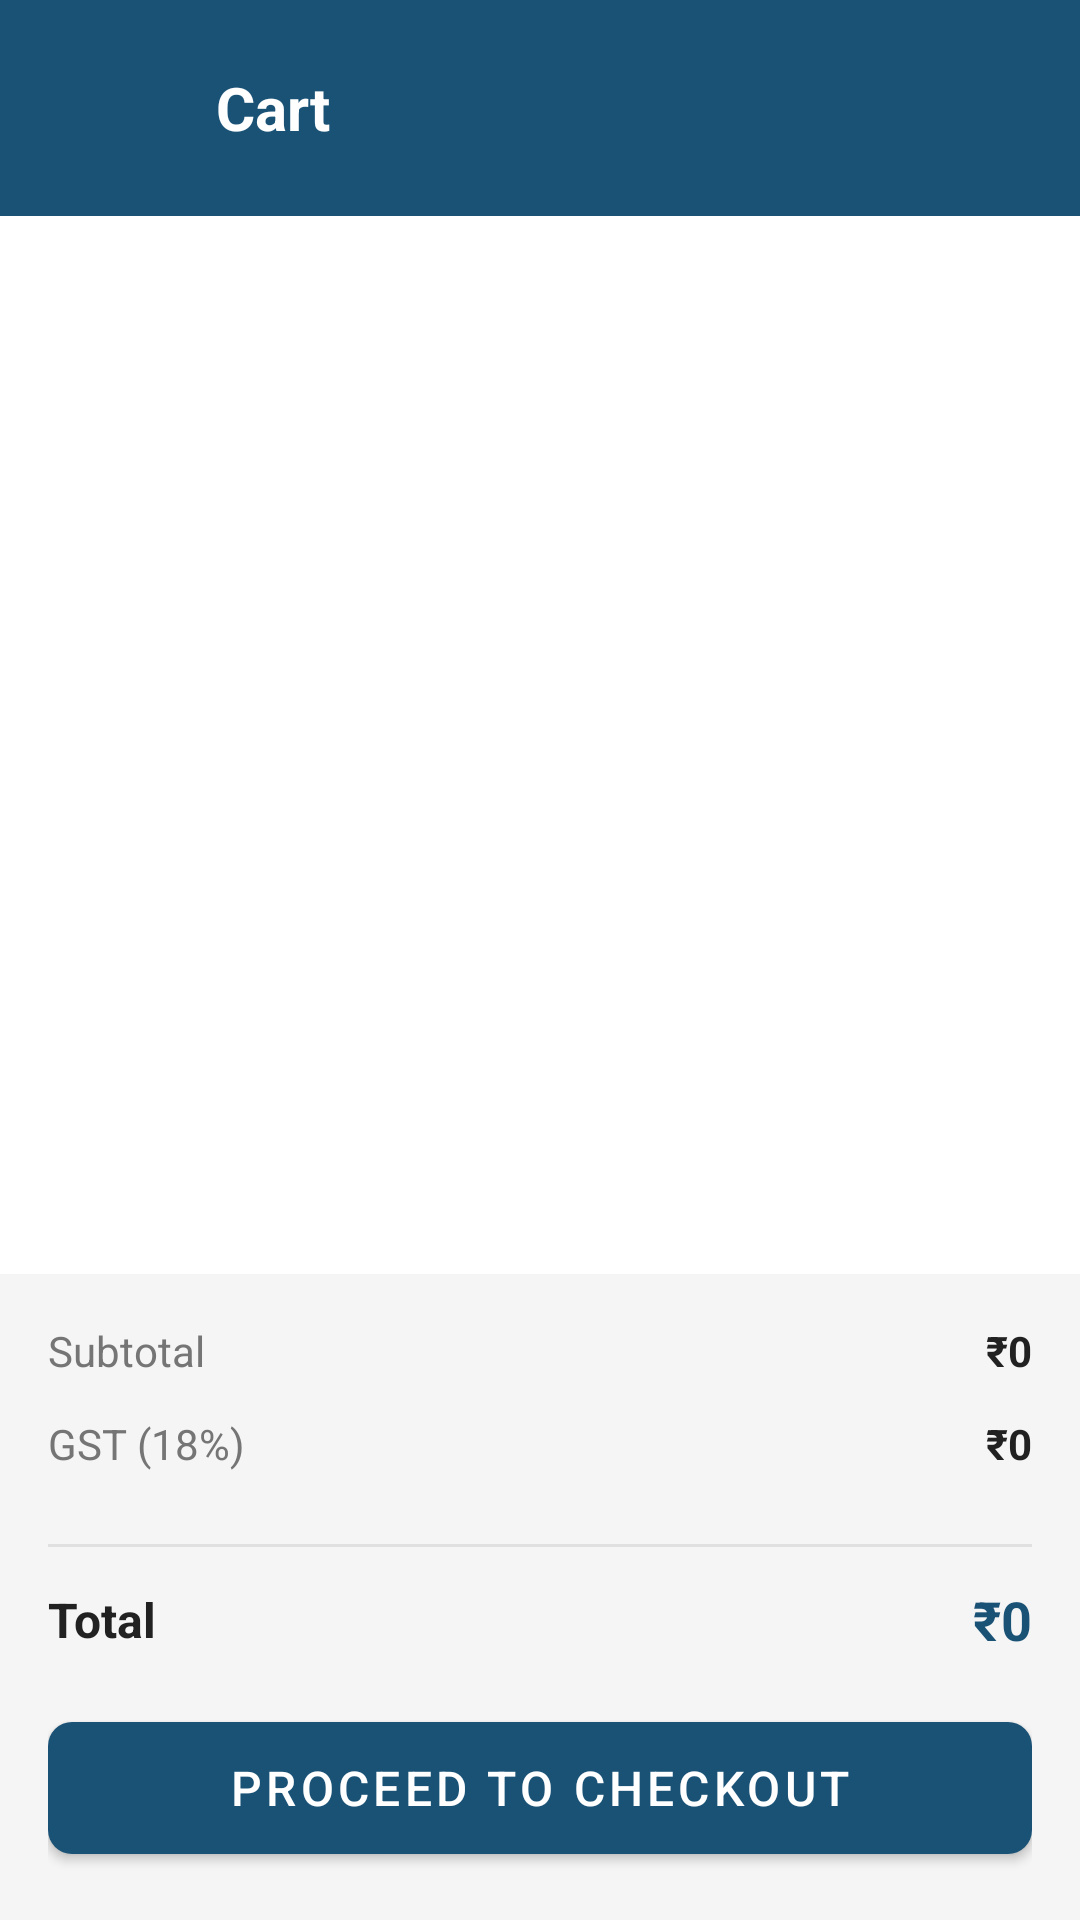

The Android layout XML behind this screen, and the referenced resources:
<!-- AndroidManifest.xml: activity theme Theme.FujafiStore -->
<!-- res/layout/activity_cart.xml -->
<?xml version="1.0" encoding="utf-8"?>
<LinearLayout xmlns:android="http://schemas.android.com/apk/res/android"
    xmlns:app="http://schemas.android.com/apk/res-auto"
    android:layout_width="match_parent"
    android:layout_height="match_parent"
    android:orientation="vertical"
    android:background="@color/white">

    
    <LinearLayout
        android:layout_width="match_parent"
        android:layout_height="wrap_content"
        android:orientation="horizontal"
        android:gravity="center_vertical"
        android:padding="16dp"
        android:background="@color/primary_color">

        <ImageView
            android:id="@+id/backButton"
            android:layout_width="40dp"
            android:layout_height="40dp"
            android:src="@drawable/ic_back"
            android:contentDescription="Back"
            android:scaleType="centerInside"
            android:tint="@color/white"
            android:padding="8dp" />

        <TextView
            android:layout_width="0dp"
            android:layout_height="wrap_content"
            android:layout_weight="1"
            android:text="@string/cart"
            android:textSize="20sp"
            android:textStyle="bold"
            android:textColor="@color/white"
            android:paddingStart="16dp" />
    </LinearLayout>

    
    <androidx.recyclerview.widget.RecyclerView
        android:id="@+id/cartRecyclerView"
        android:layout_width="match_parent"
        android:layout_height="0dp"
        android:layout_weight="1"
        android:padding="8dp"
        android:scrollbars="vertical"
        app:layoutManager="androidx.recyclerview.widget.LinearLayoutManager" />

    
    <LinearLayout
        android:id="@+id/emptyCart"
        android:layout_width="match_parent"
        android:layout_height="0dp"
        android:layout_weight="1"
        android:orientation="vertical"
        android:gravity="center"
        android:visibility="gone">

        <TextView
            android:layout_width="wrap_content"
            android:layout_height="wrap_content"
            android:text="🛒"
            android:textSize="64sp"
            android:layout_marginBottom="16dp" />

        <TextView
            android:layout_width="wrap_content"
            android:layout_height="wrap_content"
            android:text="@string/empty_cart"
            android:textSize="18sp"
            android:textColor="@color/text_primary"
            android:layout_marginBottom="16dp" />

        <com.google.android.material.button.MaterialButton
            android:id="@+id/continueShoppingButton"
            android:layout_width="wrap_content"
            android:layout_height="48dp"
            android:text="@string/continue_shopping"
            android:paddingHorizontal="32dp"
            app:cornerRadius="8dp"
            app:backgroundTint="@color/primary_color" />
    </LinearLayout>

    
    <LinearLayout
        android:layout_width="match_parent"
        android:layout_height="wrap_content"
        android:orientation="vertical"
        android:padding="16dp"
        android:background="@color/light_gray">

        
        <LinearLayout
            android:layout_width="match_parent"
            android:layout_height="wrap_content"
            android:orientation="horizontal"
            android:gravity="center_vertical"
            android:layout_marginBottom="12dp">

            <TextView
                android:layout_width="0dp"
                android:layout_height="wrap_content"
                android:layout_weight="1"
                android:text="@string/subtotal"
                android:textSize="14sp"
                android:textColor="@color/text_secondary" />

            <TextView
                android:id="@+id/subtotalText"
                android:layout_width="wrap_content"
                android:layout_height="wrap_content"
                android:text="₹0"
                android:textSize="14sp"
                android:textStyle="bold"
                android:textColor="@color/text_primary" />
        </LinearLayout>

        
        <LinearLayout
            android:layout_width="match_parent"
            android:layout_height="wrap_content"
            android:orientation="horizontal"
            android:gravity="center_vertical"
            android:layout_marginBottom="12dp">

            <TextView
                android:layout_width="0dp"
                android:layout_height="wrap_content"
                android:layout_weight="1"
                android:text="@string/gst"
                android:textSize="14sp"
                android:textColor="@color/text_secondary" />

            <TextView
                android:id="@+id/gstText"
                android:layout_width="wrap_content"
                android:layout_height="wrap_content"
                android:text="₹0"
                android:textSize="14sp"
                android:textStyle="bold"
                android:textColor="@color/text_primary" />
        </LinearLayout>

        
        <View
            android:layout_width="match_parent"
            android:layout_height="1dp"
            android:background="@color/divider_color"
            android:layout_marginVertical="12dp" />

        
        <LinearLayout
            android:layout_width="match_parent"
            android:layout_height="wrap_content"
            android:orientation="horizontal"
            android:gravity="center_vertical"
            android:layout_marginBottom="16dp">

            <TextView
                android:layout_width="0dp"
                android:layout_height="wrap_content"
                android:layout_weight="1"
                android:text="@string/total"
                android:textSize="16sp"
                android:textStyle="bold"
                android:textColor="@color/text_primary" />

            <TextView
                android:id="@+id/totalText"
                android:layout_width="wrap_content"
                android:layout_height="wrap_content"
                android:text="₹0"
                android:textSize="18sp"
                android:textStyle="bold"
                android:textColor="@color/primary_color" />
        </LinearLayout>

        
        <com.google.android.material.button.MaterialButton
            android:id="@+id/proceedButton"
            android:layout_width="match_parent"
            android:layout_height="56dp"
            android:text="@string/proceed_to_checkout"
            android:textSize="16sp"
            app:cornerRadius="8dp"
            app:backgroundTint="@color/primary_color" />
    </LinearLayout>

</LinearLayout>
<!-- resources referenced by this layout -->
<resources>
  <color name="divider_color">#E0E0E0</color>
  <color name="light_gray">#F5F5F5</color>
  <color name="primary_color">#1A5276</color>
  <color name="text_primary">#212121</color>
  <color name="text_secondary">#757575</color>
  <color name="white">#FFFFFF</color>
  <string name="cart">Cart</string>
  <string name="continue_shopping">Continue Shopping</string>
  <string name="empty_cart">Your cart is empty</string>
  <string name="gst">GST (18%)</string>
  <string name="proceed_to_checkout">Proceed to Checkout</string>
  <string name="subtotal">Subtotal</string>
  <string name="total">Total</string>
  <style name="Theme.FujafiStore" parent="Theme.MaterialComponents.DayNight.DarkActionBar">
          <item name="colorPrimary">@color/primary_color</item>
          <item name="colorPrimaryVariant">@color/primary_dark</item>
          <item name="colorSecondary">@color/accent_color</item>
          <item name="colorSecondaryVariant">@color/accent_dark</item>
          <item name="colorError">@color/error_color</item>
          <item name="colorOnPrimary">@color/white</item>
          <item name="colorOnSecondary">@color/white</item>
          <item name="colorOnError">@color/white</item>
          <item name="colorOnBackground">@color/text_primary</item>
          <item name="colorOnSurface">@color/text_primary</item>
          <item name="android:windowBackground">@color/white</item>
      </style>
  <color name="primary_dark">#0D2E42</color>
  <color name="accent_color">#E67E22</color>
  <color name="accent_dark">#D35400</color>
  <color name="error_color">#F44336</color>
</resources>
